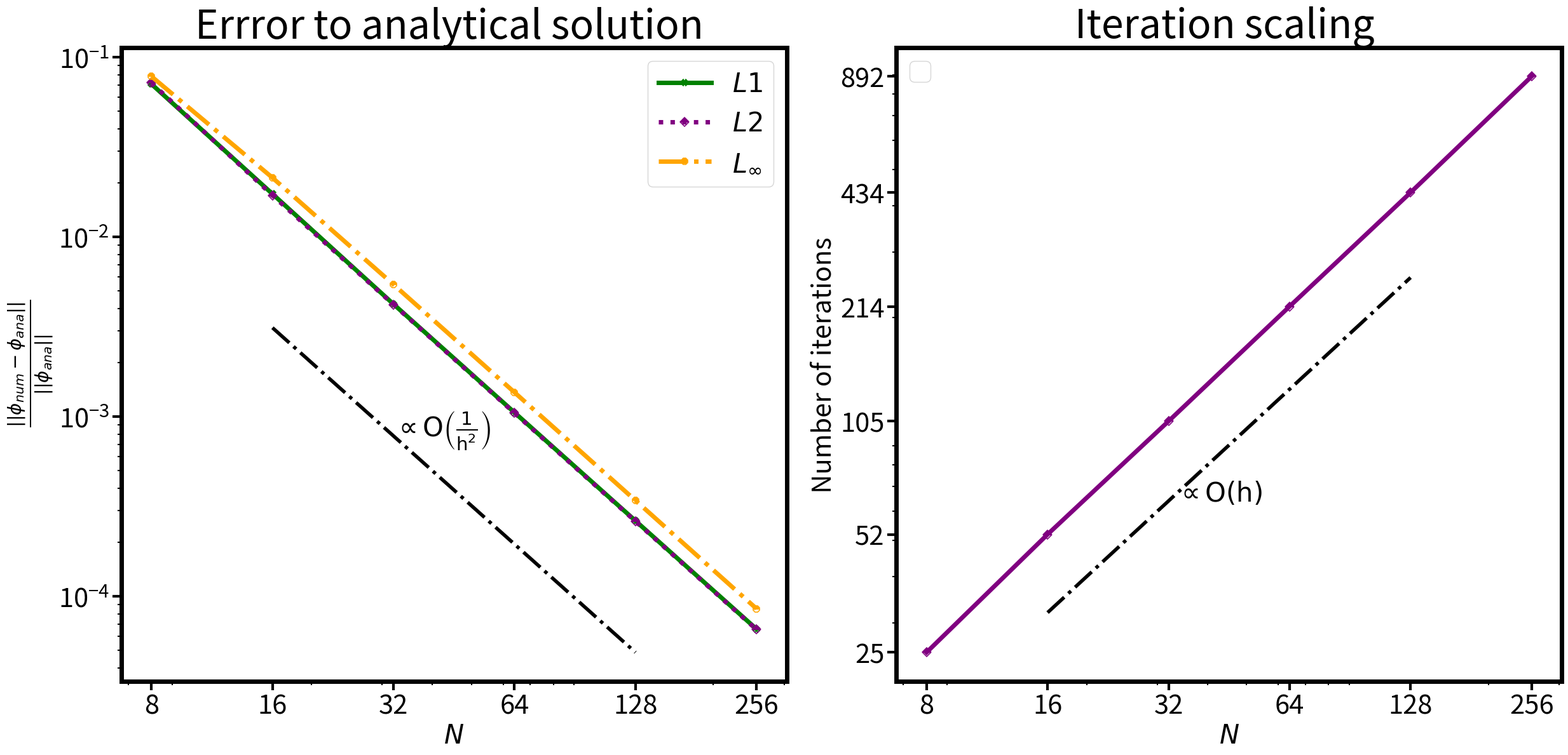

Here is the Python script that generated this plot:
import matplotlib as mpl
import matplotlib.pyplot as plt
import numpy as np
from matplotlib.ticker import FormatStrFormatter, LogLocator

lw, ms = 4, 7  # linewidth  #markersize
elw, cs = 0.75, 0.75  # elinewidth and capthick #capsize for errorbar specifically
fontsize = 30
tickwidth, ticksize = 1.5, 4
mpl.rcParams["axes.titlesize"] = fontsize * 1.5
mpl.rcParams["axes.labelsize"] = fontsize * 1.5
mpl.rcParams["xtick.major.size"] = ticksize
mpl.rcParams["ytick.major.size"] = ticksize
mpl.rcParams["xtick.major.width"] = tickwidth
mpl.rcParams["ytick.major.width"] = tickwidth
mpl.rcParams["xtick.minor.size"] = ticksize
mpl.rcParams["ytick.minor.size"] = ticksize
mpl.rcParams["xtick.minor.width"] = tickwidth
mpl.rcParams["ytick.minor.width"] = tickwidth
mpl.rcParams["lines.linewidth"] = lw
mpl.rcParams["lines.markersize"] = ms
mpl.rcParams["lines.markeredgewidth"] = 1.15
mpl.rcParams["lines.dash_joinstyle"] = "bevel"
mpl.rcParams["markers.fillstyle"] = "top"
mpl.rcParams["lines.dashed_pattern"] = 6.4, 1.6, 1, 1.6
mpl.rcParams["xtick.labelsize"] = fontsize
mpl.rcParams["ytick.labelsize"] = fontsize
mpl.rcParams["legend.fontsize"] = fontsize
mpl.rcParams["grid.linewidth"] = 10
mpl.rcParams["font.weight"] = "normal"
mpl.rcParams["font.serif"] = "latex"


nb_cubes = [8, 16, 32, 64, 128, 256]
nb_cells = [512, 4096, 32768, 262144, 2097152, 16777216]
nb_iterations_stg1 = [4, 4, 4, 6, 13, 28]
nb_iterations = [25, 52, 105, 214, 434, 892]
l1_errors = [
    0.07088543540954591,
    0.017349621579817582,
    0.004229263363853544,
    0.001054769336729399,
    0.0002633896159460123,
    6.582817689760645e-05,
]
l2_errors = [
    0.07202988829914829,
    0.017036782726443923,
    0.0042040647458346705,
    0.001047648588988026,
    0.000261702861780769,
    6.541265357007495e-05,
]
linf_errors = [
    0.07819204147907248,
    0.02135206612624718,
    0.005438239115740109,
    0.0013656010248497062,
    0.00034177428388310803,
    8.546689196645526e-05,
]

N_h = [16, 128]
resol_er = [8e-1 * (1.0 / i**2) for i in N_h]
resol_it = [2 * i for i in N_h]


fig, axs = plt.subplots(1, 2, figsize=(25, 12))
plt.subplots_adjust(wspace=0.25, hspace=0.3, top=0.94, bottom=0.7, left=0.7, right=0.94)

axs[0].plot(nb_cubes, l1_errors, linestyle="-", marker="X", color="green", lw=5, label="$L1$")
axs[0].plot(nb_cubes, l2_errors, linestyle=":", marker="D", color="purple", lw=5, label="$L2$")
axs[0].plot(N_h, resol_er, "k--")
axs[0].text(
    32, 8e-1 * (1.0 / 32**2), "$\\rm{\\propto O\\left(\\frac{1}{h^{2}} \\right)}$", size=fontsize
)
axs[0].plot(
    nb_cubes, linf_errors, linestyle="-.", marker="8", color="orange", lw=5, label="$L_{\\infty}$"
)

axs[0].set_title("Errror to analytical solution ")
axs[0].set_xlabel("$N$", fontsize=fontsize)
axs[0].set_ylabel(
    " $\\frac{||\\phi_{num} - \\phi_{ana} ||}{|| \\phi_{ana} ||} $ ", fontsize=fontsize
)
# axs[0].set_ylim(5e-11,2.5e-5)
# Set log-log scale
axs[0].set_yscale("log")
axs[0].set_xscale("log")

# Format tick labels as integers
axs[0].xaxis.set_major_formatter(FormatStrFormatter("%d"))


# Set major and minor tick positions on log scale
axs[0].xaxis.set_major_locator(LogLocator(base=10.0, subs=[1.0], numticks=10))
axs[0].yaxis.set_major_locator(LogLocator(base=10.0, subs=[1.0], numticks=10))
# Customize tick appearance
axs[0].tick_params(which="major", length=10, width=3)
# Custom x-tick labels
label_ticks = nb_cubes
labels = [str(val) for val in nb_cubes]
axs[0].set_xticks(nb_cubes)
axs[0].set_xticklabels(labels, fontsize=fontsize)

# Y-axis tick size
axs[0].tick_params(axis="y", labelsize=fontsize)
axs[0].tick_params(axis="x", labelsize=fontsize)

# Frame style
axs[0].patch.set_edgecolor("black")
axs[0].patch.set_linewidth(5)

# Legend
axs[0].legend(prop={"size": fontsize})


# axs[1].plot(nb_cubes, nb_iterations_stg1, marker="X", color="green", lw=5, label="$1st$-stg")
axs[1].plot(nb_cubes, nb_iterations, marker="D", color="purple", lw=5)
axs[1].plot(N_h, resol_it, "k--")
axs[1].text(33.4, 2 * 32, "$\\rm{\\propto O\\left(h \\right)}$", size=fontsize)


axs[1].set_title("Iteration scaling ")
axs[1].set_xlabel("$N$", fontsize=fontsize)
axs[1].set_ylabel(" Number of iterations ", fontsize=fontsize)
# axs[0].set_ylim(5e-11,2.5e-5)
# Set log-log scale
axs[1].set_yscale("log")
axs[1].set_xscale("log")

# Format tick labels as integers
axs[1].xaxis.set_major_formatter(FormatStrFormatter("%d"))
axs[1].yaxis.set_major_formatter(FormatStrFormatter("%d"))


# Set major and minor tick positions on log scale
axs[1].xaxis.set_major_locator(LogLocator(base=10.0, subs=[1.0], numticks=10))
axs[1].yaxis.set_major_locator(LogLocator(base=10.0, subs=[1.0], numticks=10))
# Customize tick appearance
axs[1].tick_params(which="major", length=10, width=3)
# Custom x-tick labels
label_ticks = nb_cubes
labels = [str(val) for val in nb_cubes]
axs[1].set_xticks(nb_cubes)
axs[1].set_xticklabels(labels, fontsize=fontsize)

# Y-axis tick size
label_ticks = [25, 52, 105, 214, 434, 892]
labels = [str(val) for val in label_ticks]
axs[1].set_yticks(label_ticks)
axs[1].set_yticklabels(labels, fontsize=fontsize)


axs[1].tick_params(axis="y", labelsize=fontsize)
axs[1].tick_params(axis="x", labelsize=fontsize)

# Frame style
axs[1].patch.set_edgecolor("black")
axs[1].patch.set_linewidth(5)

# Legend
axs[1].legend(prop={"size": fontsize})

plt.tight_layout()
plt.savefig("CG-convergence-test-v2.pdf")
